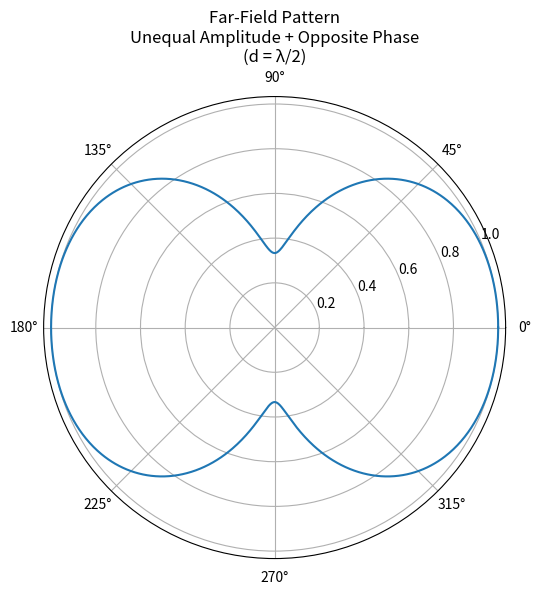

Python code for this plot:
# Two Isotropic Sources (Unequal Amplitude + Opposite Phase)
import numpy as np
import matplotlib.pyplot as plt

# Parameters
lam = 1.0
d = lam / 2
k = 2 * np.pi / lam

# Amplitude weights
A1 = 1
A2 = 0.5  # Unequal amplitude

# Angle range
theta = np.linspace(0, 2*np.pi, 1000)

# Array Factor
AF = A1 - A2 * np.exp(1j * k * d * np.cos(theta))

# Normalize
AF_norm = np.abs(AF) / np.max(np.abs(AF))

# Plot
plt.figure(figsize=(6,6))
plt.polar(theta, AF_norm)
plt.title("Far-Field Pattern\nUnequal Amplitude + Opposite Phase\n(d = λ/2)")
plt.show()
